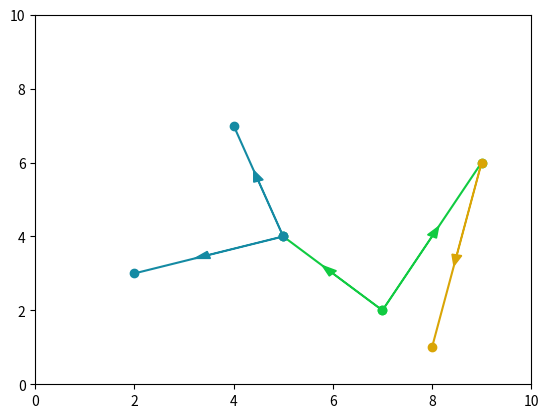

Source code (Python):
###建立kd树和实现查询功能
import numpy as np
import matplotlib.pyplot as plt
import time


class kdTree:
    def __init__(self, parent_node):
        '''
        节点初始化
        '''
        self.nodedata = None  ###当前节点的数据值，二维数据
        self.split = None  ###分割平面的方向轴序号,0代表沿着x轴分割，1代表沿着y轴分割
        self.range = None  ###分割临界值
        self.left = None  ###左子树节点
        self.right = None  ###右子树节点
        self.parent = parent_node  ###父节点
        self.leftdata = None  ###保留左边节点的所有数据
        self.rightdata = None  ###保留右边节点的所有数据
        self.isinvted = False  ###记录当前节点是否被访问过

    def print(self):
        '''
        打印当前节点信息
        '''
        print(self.nodedata, self.split, self.range)

    def getSplitAxis(self, all_data):
        '''
        根据方差决定分割轴
        '''
        var_all_data = np.var(all_data, axis=0)
        if var_all_data[0] > var_all_data[1]:
            return 0
        else:
            return 1

    def getRange(self, split_axis, all_data):
        '''
        获取对应分割轴上的中位数据值大小
        '''
        split_all_data = all_data[:, split_axis]
        data_count = split_all_data.shape[0]
        med_index = int(data_count / 2)
        sort_split_all_data = np.sort(split_all_data)
        range_data = sort_split_all_data[med_index]
        return range_data

    def getNodeLeftRigthData(self, all_data):
        '''
        将数据划分到左子树，右子树以及得到当前节点
        '''
        data_count = all_data.shape[0]
        ls_leftdata = []
        ls_rightdata = []
        for i in range(data_count):
            now_data = all_data[i]
            if now_data[self.split] < self.range:
                ls_leftdata.append(now_data)
            elif now_data[self.split] == self.range and self.nodedata == None:
                self.nodedata = now_data
            else:
                ls_rightdata.append(now_data)
        self.leftdata = np.array(ls_leftdata)
        self.rightdata = np.array(ls_rightdata)

    def createNextNode(self, all_data):
        '''
        迭代创建节点，生成kd树
        '''
        if all_data.shape[0] == 0:
            print("create kd tree finished!")
            return None
        self.split = self.getSplitAxis(all_data)
        self.range = self.getRange(self.split, all_data)
        self.getNodeLeftRigthData(all_data)
        if self.leftdata.shape[0] != 0:
            self.left = kdTree(self)
            self.left.createNextNode(self.leftdata)
        if self.rightdata.shape[0] != 0:
            self.right = kdTree(self)
            self.right.createNextNode(self.rightdata)

    def plotKdTree(self):
        '''
        在图上画出来树形结构的递归迭代过程
        '''
        if self.parent == None:
            plt.figure(dpi=300)
            plt.xlim([0.0, 10.0])
            plt.ylim([0.0, 10.0])
        color = np.random.random(3)
        if self.left != None:
            plt.plot([self.nodedata[0], self.left.nodedata[0]], [self.nodedata[1], self.left.nodedata[1]], '-o',
                     color=color)
            plt.arrow(x=self.nodedata[0], y=self.nodedata[1], dx=(self.left.nodedata[0] - self.nodedata[0]) / 2.0,
                      dy=(self.left.nodedata[1] - self.nodedata[1]) / 2.0, color=color, head_width=0.2)
            self.left.plotKdTree()
        if self.right != None:
            plt.plot([self.nodedata[0], self.right.nodedata[0]], [self.nodedata[1], self.right.nodedata[1]], '-o',
                     color=color)
            plt.arrow(x=self.nodedata[0], y=self.nodedata[1], dx=(self.right.nodedata[0] - self.nodedata[0]) / 2.0,
                      dy=(self.right.nodedata[1] - self.nodedata[1]) / 2.0, color=color, head_width=0.2)
            self.right.plotKdTree()
        # if self.split == 0:
        #     x = self.range
        #     plt.vlines(x, 0, 10, color=color, linestyles='--')
        # else:
        #     y = self.range
        #     plt.hlines(y, 0, 10, color=color, linestyles='--')



# test_array = 10.0 * np.random.random([30, 2])
test_array = np.array([[2,3],[5,4],[9,6],[4,7],[8,1],[7,2]])
my_kd_tree = kdTree(None)
my_kd_tree.createNextNode(test_array)
my_kd_tree.plotKdTree()
plt.show()



